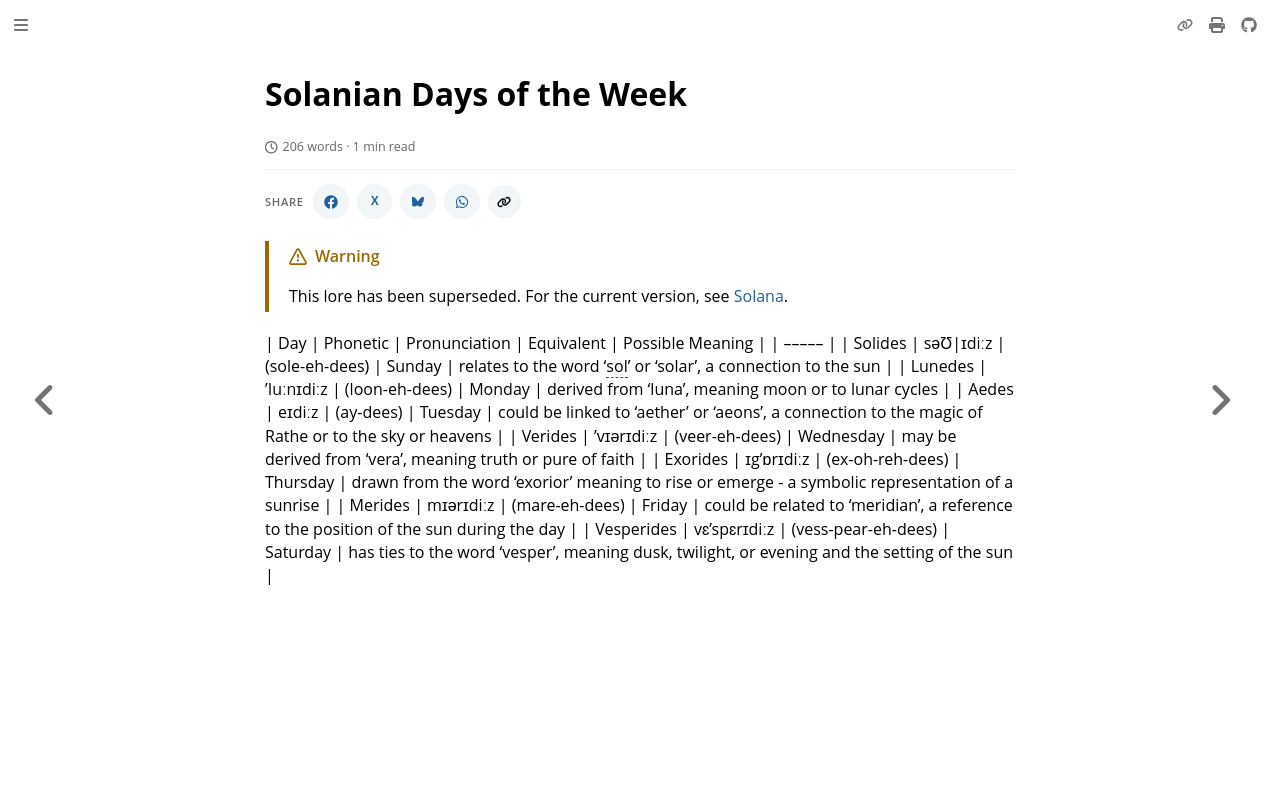

repository: nathaneastwood/fablore · page: archive/world-of-rathe/solana/days-of-the-week.html · generator: mdbook

# Solanian Days of the Week

|        Day | Phonetic | Pronunciation | Equivalent | Possible Meaning |
| ---------- |
|    Solides |    səƱ|ɪdiːz |      (sole-eh-dees) |    Sunday | relates to the word 'sol' or 'solar', a connection to the sun |
|    Lunedes |   'Iuːnɪdiːz |      (loon-eh-dees) |    Monday | derived from 'luna', meaning moon or to lunar cycles |
|      Aedes |       eɪdiːz |           (ay-dees) |   Tuesday | could be linked to 'aether' or 'aeons', a connection to the magic of Rathe or to the sky or heavens |
|    Verides |   'vɪərɪdiːz |      (veer-eh-dees) | Wednesday | may be derived from 'vera', meaning truth or pure of faith |
|   Exorides |   ɪg'ɒrɪdiːz |    (ex-oh-reh-dees) |  Thursday | drawn from the word 'exorior' meaning to rise or emerge - a symbolic representation of a sunrise |
|    Merides |    mɪərɪdiːz |      (mare-eh-dees) |    Friday | could be related to 'meridian', a reference to the position of the sun during the day |
| Vesperides | vɛ'spɛrɪdiːz | (vess-pear-eh-dees) |  Saturday | has ties to the word 'vesper', meaning dusk, twilight, or evening and the setting of the sun |
